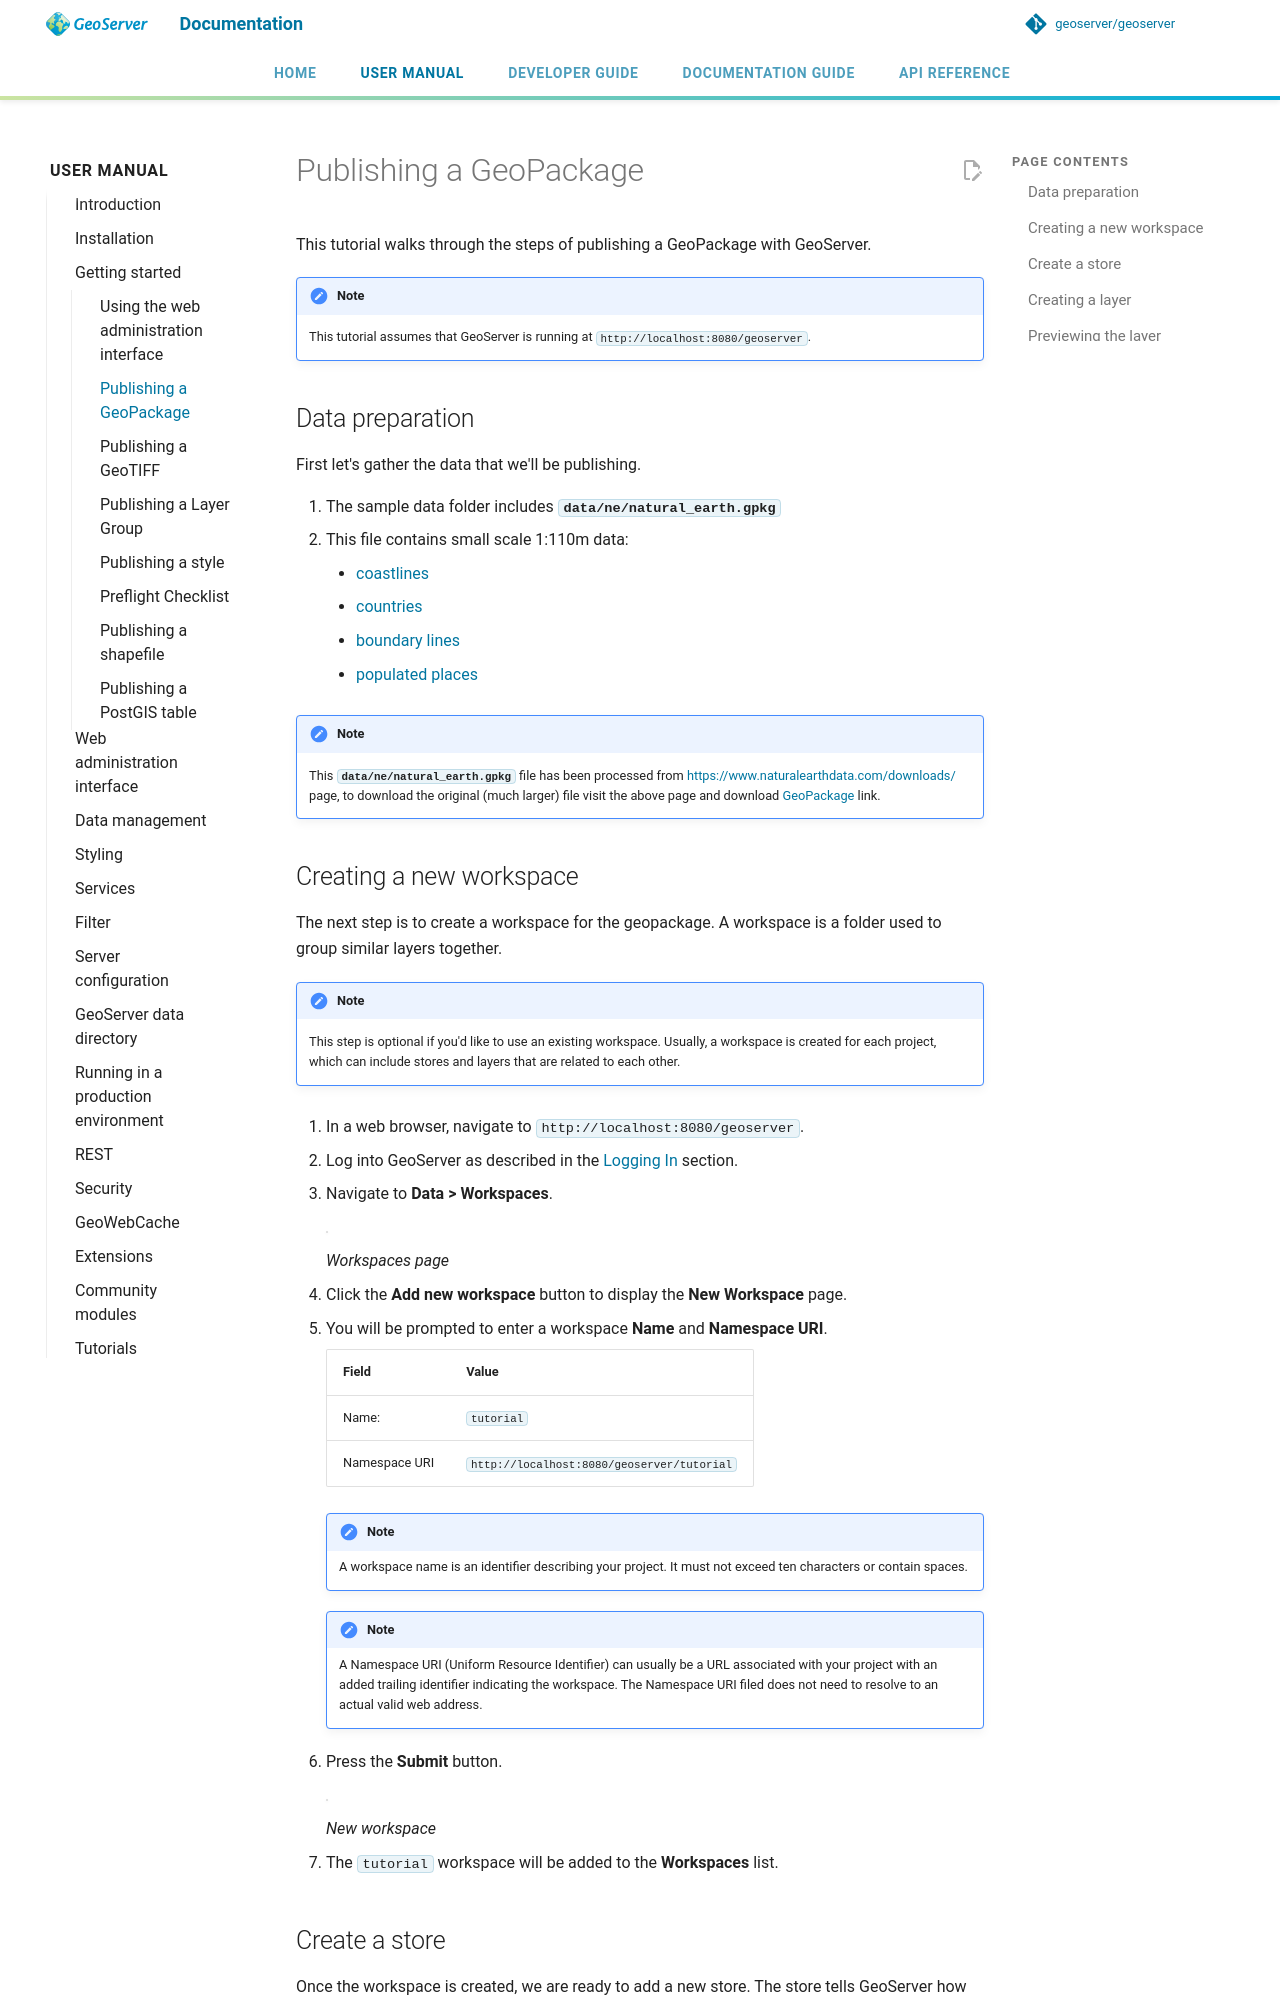

repository: petersmythe/geoserver · page: latest/en/user/gettingstarted/geopkg-quickstart/index.html · generator: mkdocs

# Publishing a GeoPackage

This tutorial walks through the steps of publishing a GeoPackage with GeoServer.

!!! note
    This tutorial assumes that GeoServer is running at `http://localhost:8080/geoserver`.

## Data preparation

First let's gather the data that we'll be publishing.

1.  The sample data folder includes **`data/ne/natural_earth.gpkg`**
2.  This file contains small scale 1:110m data:
    - [coastlines](https://www.naturalearthdata.com/downloads/110m-physical-vectors/110m-coastline/)
    - [countries](https://www.naturalearthdata.com/downloads/110m-cultural-vectors/110m-admin-0-countries/)
    - [boundary lines](https://www.naturalearthdata.com/downloads/110m-cultural-vectors/110m-admin-0-boundary-lines/)
    - [populated places](https://www.naturalearthdata.com/downloads/110m-cultural-vectors/110m-populated-places/)

!!! note
    This **`data/ne/natural_earth.gpkg`** file has been processed from <https://www.naturalearthdata.com/downloads/> page, to download the original (much larger) file visit the above page and download [GeoPackage](https://naciscdn.org/naturalearth/packages/natural_earth_vector.gpkg.zip) link.

## Creating a new workspace

The next step is to create a workspace for the geopackage. A workspace is a folder used to group similar layers together.

!!! note
    This step is optional if you'd like to use an existing workspace. Usually, a workspace is created for each project, which can include stores and layers that are related to each other.

1.  In a web browser, navigate to `http://localhost:8080/geoserver`.

2.  Log into GeoServer as described in the [Logging In](../web-admin-quickstart/index.md#logging_in) section.

3.  Navigate to **Data > Workspaces**.

    ![](../../data/webadmin/img/data_workspaces.png)

    *Workspaces page*

4.  Click the **Add new workspace** button to display the **New Workspace** page.

5.  You will be prompted to enter a workspace **Name** and **Namespace URI**.

    | Field         | Value                                                  |
    |---------------|--------------------------------------------------------|
    | Name:         | `tutorial`                                 |
    | Namespace URI | `http://localhost:8080/geoserver/tutorial` |


    !!! note
        A workspace name is an identifier describing your project. It must not exceed ten characters or contain spaces.

    !!! note
        A Namespace URI (Uniform Resource Identifier) can usually be a URL associated with your project with an added trailing identifier indicating the workspace. The Namespace URI filed does not need to resolve to an actual valid web address.

1.  Press the **Submit** button.

    ![](images/workspace.png)

    *New workspace*

2.  The `tutorial` workspace will be added to the **Workspaces** list.
